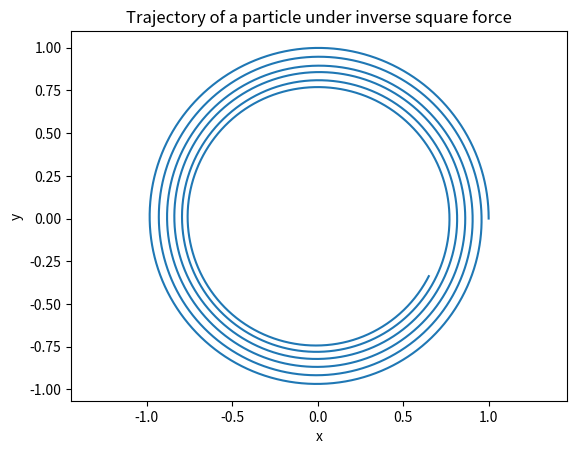
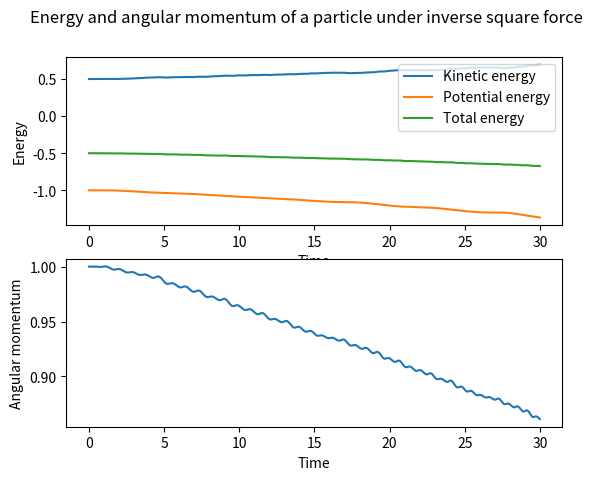

Here is the Python script that generated these plots, in order:

import numpy as np
import matplotlib.pyplot as plt
from scipy.integrate import solve_ivp
from math import sqrt

# Constants
m = 1.0
k = 1.0
t_0 = 0.0
t_f = 30.0
t_span = [0.0, 100.0]

v_y0 = 1

# Initial conditions
z_t0 = [1, 0, 0, v_y0]


def movement_function(t, z):
    x, y, v_x, v_y = z
    r = np.sqrt(x**2+y**2)
    a_x = -k*x/r**3
    a_y = -k*y/r**3
    return [v_x, v_y, a_x, a_y]


def angular_momentum(x, y, v_y, v_x, m):
    L = m*(x*v_y - y*v_x)
    return L


def kinetic_energy(v_y, v_x, m):
    K = m/2*((v_x)**2+(v_y)**2)
    return K


def potential_energy(x, y, k):
    r = np.sqrt(x**2+y**2)
    U = -k/r
    return U


def total_energy(K, U):
    E_tot = K + U
    return E_tot


def find_trajectory():

    # Solve the ODE
    sol = solve_ivp(movement_function, t_span, z_t0, t_eval=np.linspace(t_0, t_f, 10000))

    # Extract the solution
    x = sol.y[0]
    y = sol.y[1]
    v_x = sol.y[2]
    v_y = sol.y[3]
    t = sol.t

    # Compute the energy
    K = kinetic_energy(v_y, v_x, m)
    U = potential_energy(x, y, k)
    E_tot = total_energy(K, U)

    # Compute the angular momentum
    L = angular_momentum(x, y, v_y, v_x, m)

    # Plot the trajectory
    plt.plot(x, y)
    plt.axis('equal')
    plt.xlabel('x')
    plt.ylabel('y')
    plt.title('Trajectory of a particle under inverse square force')

    # Plot the energy and angular momentum
    fig, axs = plt.subplots(2)
    fig.suptitle('Energy and angular momentum of a particle under inverse square force')
    axs[0].plot(t, K, label='Kinetic energy')
    axs[0].plot(t, U, label='Potential energy')
    axs[0].plot(t, E_tot, label='Total energy')
    axs[0].legend()
    axs[0].set_xlabel('Time')
    axs[0].set_ylabel('Energy')
    axs[1].plot(t, L)
    axs[1].set_xlabel('Time')
    axs[1].set_ylabel('Angular momentum')
    plt.show()


find_trajectory()
